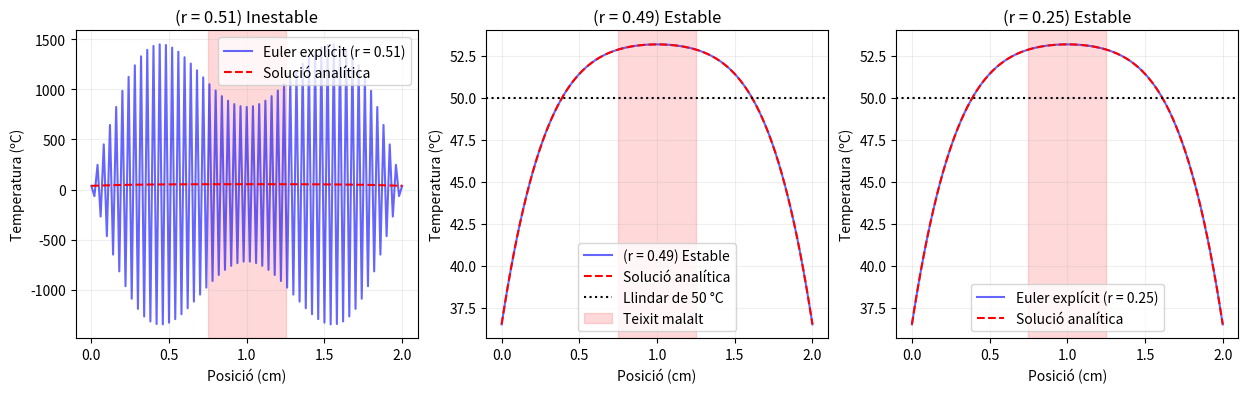

This figure's Python source:
import numpy as np
import matplotlib.pyplot as plt
import scipy as sc

'''
Escrivim les constant que necessitarem pel nostre problema.
'''
rho = 1081
cv = 3698
kappa = 0.56
sigma = 0.472
L_tot = 0.02
L_zona_malalta = 0.005
V_eff = 40/np.sqrt(2)
Tc = 36.5

'''
variables q calculem o definim per adimensionalitzar.
'''
Pext = sigma*(V_eff/L_tot)**2
alpha = kappa/(cv*rho)
x0 = L_tot
t0 = L_tot**2/alpha
T0 = sigma*V_eff**2/kappa

print(f"Difusivitat térmica (alpha): {alpha:.4e} m^2/s")
print(f"Temps característic (t0): {t0:.2f} s ({t0/60:.2f} min)")
print(f"Temperatura característica (T0): {T0:.2f} °C\n")

N=101                             # nombre de punts que fare servir (101-1 = 100 intervals)
L = 1                             # Longitud del segment adimensionalitzat.
valors_xbar=np.linspace(0, L, N)  # N valors repartits uniformement entre 0 i 1
delta_xbar=L/(N-1)                # distància entre 2 punts consecutius
t_a = 0.025                         # temps objectiu segons l'enunicat


'''
SOLUCIO ANALITICA
'''

def solucio_anal(x, t, nombre_termes_sumatori):
  Tbar=np.zeros_like(x, dtype="float") #vector/matriu ple de zeros amb la mateixa mida i forma que x, dtype important o sino python potser es pensa q treballem amb ints.
  #definim la matriu amb 0's perque es mes facil de definir una matriu nula que una amb Tc a tot arreu, sumarem Tc mes tard per complir les condicions inicials/contorn
  for k in range(nombre_termes_sumatori):
    n = 2*k+1
    Tbar += (4 * T0 / (n * np.pi)**3) * ( 1 - np.exp( - ((n * np.pi)**2) * t)) * np.sin(n * np.pi * x) # Equació (1) de l'informe sense TC (ho sumem quan fem el return).
  return Tbar + Tc



'''
SOLUCIO AMB METODE EULER EXPLICIT
'''

def euler_explicit(valor_r):
  delta_tbar = valor_r*delta_xbar**2          # Relació pels passos espaials i temporals que no són independents (r es el valor que apareix al guio).
  passes = int(np.round(t_a/delta_tbar))      # Enter que indica el nombre de passos fets.
  delta_tbar = t_a/passes                     # Tornem a redefinir \Delta \bar{t} per tal d'acabar en el temps t_a exactament.
  new_r = delta_tbar/delta_xbar**2            # Definim la nova r.
  T_bar=np.zeros(N)                           # Llista de la temperatura a l'inici que es troba tot a 0, i després ja li sumarem la temperatura Tc per complir condicions de contorn.
  matriu_T = np.zeros((passes+1, N))          # Creem una matriu amb [passes+1] files i N columnes, on guardarem les Temperatures de cada iteració.

  '''
  En el següent "for" definim el mètode iteratiu pel mètode de Euler. En aquest cas, creem una còpia de la llista de temperatures a tot l'espai en l'instant
  anterior per poder-lo modificar durant l'iteració. Definim la temperatura al següent pas tal com es mostra a l'Equació (2.1) de l'informe. Com que estem
  calculant la temperatura en el següent instant (n+1) i al iterar només depenen de l'instant (n) els elements necessaris, per tant durant el mateix pas podrem
  calculat el valor de la temperatura per a tots els punts en l'instant (n+1). A més a més, els valors dels extrems han de coincidir amb les condicions de
  contorn establertes, és a dir que han de coincidir amb Tc.
  '''

  for i in range(passes):
    T_seguent_pas = T_bar.copy()                  # Fem un copia de les temperatures del pas anterior.
    T_seguent_pas[1:-1] = ((1-new_r*2)*T_bar[1:-1] # Modifiquem el valor des de [1] fins a [N-1]. Els contorns no es poden modificar tant [0] com [N] ja que es mantenen a temperatura constant.
                          + new_r*(T_bar[2:]      # Recòrrer la llista de T_bar des de [2] fins a [N].
                          + T_bar[:-2])           # Pren els valors de la llista de T_bar des de [0] fins a [N-2]
                          + delta_tbar)            # Sumem el terme de \Delta_\bar{t}
    '''
    Anem a mirar quins elements de les lliste agafa cada element del mètode d'iteració
    T_bar[1:-1] -> [1,2,...,N-2,N-1] -> j
    T_bar[2:]   -> [2,3,...,N-1, N]  -> j+1
    T_bar[:-2]  -> [0,1,...,N-3,N-2] -> j-1
    Considerem només els elements per a j en [1,N-1] evitant així les condicions de contorn fixades al llarg del procés.
    '''
    T_bar = T_seguent_pas                # Copiem la llista amb els valors modificats de T per fer la pròxima iteració.
    matriu_T[i+1, :] = T_seguent_pas     # Modifiquem a partir de la segona columna [1] perquè a la primera [0] tindrem una columna de 0.
  return matriu_T                        # Com a output tindrem una matriu amb les temperatures a cada pas.


'''
SOLUCIO AMB METODE EULER IMPLICIT
'''

def euler_implicit(valor_r, tolerancia, max_passes):
  delta_tbar = valor_r*delta_xbar**2          # Relació pels passos espaials i temporals que no són independents (r es el valor que apareix al guio).
  passes = int(np.round(t_a/delta_tbar))      # Enter que indica el nombre de passos fets.
  delta_tbar = t_a/passes                     # Tornem a redefinir \Delta \bar{t} per tal d'acabar en el temps t_a.
  new_r = delta_tbar/delta_xbar**2            # Definim la nova r.
  T_bar = np.zeros(N)                         # Llista de la temperatura a l'inici que es troba tot a 0, i després ja li sumarem la temperatura Tc.
  matriu_T = np.zeros((passes+1, N))

  '''
  Utilitzarem el mètode de GAUSS-SEIDEL per solucionar el problema. Per poder aplicar aquest mètode, haurem d'establir una tolerància i així poder truncar
  el procés. En aquest cas, la tolerància s'entra com a input al cridar la funció.
  '''
  for i in range(passes):
    T_seguent_pas = T_bar.copy()     # Fem un copia de les temperatures del pas anterior.
    for _ in range(max_passes):      # El procés es repeteix max_passes per truncar el procés si no s'arriba a obtenir un error per sota la tolerància.
      error_max=0.0                  # ens servirà per anotar el canvi més gran que ha patit algun punt de la barra durant aquesta passada
      for j in range(1, N-1):        #important, de 1 a N-1 perque els bordes de T barra = 0 sempre per cond contorn
        valor_antic = T_seguent_pas[j] #ens guardem el número que havia en aquest punt abans de recalcular-lo
        T_seguent_pas[j] = (T_bar[j] + delta_tbar + new_r*(T_seguent_pas[j+1]+T_seguent_pas[j-1]))/(1.0+2.0*new_r)
        diferencia = abs(T_seguent_pas[j]-valor_antic)

        if diferencia > error_max:
          error_max = diferencia
      if error_max < tolerancia:
          break

    T_bar = T_seguent_pas
    matriu_T[i+1, :] = T_seguent_pas

  return matriu_T




'''
SOLUCIO AMB METODE CRANK-NICOLSON
'''
def Crank_Nicolson (valor_r, tolerancia, max_passes):
  delta_tbar=valor_r*delta_xbar**2          # Relació pels passos espaials i temporals que no són independents (r es el valor que apareix al guio).
  passes=int(np.round(t_a/delta_tbar))      # Enter que indica el nombre de passos fets.
  delta_tbar = t_a/passes                   # Tornem a redefinir \Delta \bar{t} per tal d'acabar en el temps t_a.
  new_r = delta_tbar/delta_xbar**2          # Definim la nova r.
  T_bar=np.zeros(N)                         # Llista de la temperatura a l'inici que es troba tot a 0, i després ja li sumarem la temperatura Tc.

  matriu_T = np.zeros((passes+1, N))
  matriu_T[0, :] = T_bar

  for i in range(passes):
    T_seguent_pas = T_bar.copy()            # Fem un copia de les temperatures del pas anterior.

    '''
    Utilitzarem el mètode de GAUSS-SEIDEL per solucionar el problema. Per poder aplicar aquest mètode, haurem d'establir una tolerància i així poder truncar
    el procés. En aquest cas, la tolerància s'entra com a input al cridar la funció.
    '''
    for _ in range(max_passes):
      error_max=0.0 #ens servirà per anotar el canvi més gran que ha patit algun punt de la barra durant aquesta passada
      for j in range(1, N-1): # El procés es repeteix max_passes per truncar el procés si no s'arriba a obtenir un error per sota la tolerància.
        valor_antic = T_seguent_pas[j]
        T_seguent_pas[j] = (T_bar[j] + delta_tbar + (new_r/2) * (T_seguent_pas[j+1] + T_seguent_pas[j-1] + T_bar[j+1] - 2*T_bar[j] + T_bar[j-1])) / (1+new_r)
        diferencia = abs(T_seguent_pas[j] - valor_antic)     # Calculem la diferència per poder parar el procés posteriorment si s'assoleix certa tolerància.

        if diferencia >= error_max:
          error_max = diferencia                             # Si la diferència entre el valor del pas següent i l'actual és superior o inferior a l'error continuem                                                     # el procés, però considerem l'error màxim pel pròxim pas com la diferència de l'anterior.
      if error_max < tolerancia:
        break                                                # Trenquem el bucle si s'assoleix un error inferior a la tolerància.

    T_bar = T_seguent_pas
    matriu_T[i+1, :] = T_seguent_pas
  return matriu_T


'''
COMPARACIÓ EULER EXPLICIT
'''
#es defineix els tres grafics per Euler explicit en un plot per poder comparar-los
L_real = 2 # L'amplada de la paret són 2 cm.
t_real = t_a * t0

valors_x = L_real * valors_xbar # Eliminem l'adiamensionalització de la coordenada espaial.

'''
SOLUCIO ANALITICA
'''
T_analitica = solucio_anal(valors_xbar, t_a, 1000)

'''
EULER EXPLICIT
'''
T_EE_051 = euler_explicit(0.51)
T_EE_049 = euler_explicit(0.49)
T_EE_025 = euler_explicit(0.25)

'''
GRAFIQUES
'''

fig, ax = plt.subplots(1, 3, figsize=(15, 4))

ax[1].set_title(f"(r = 0.49) Estable")
ax[1].plot(valors_x, Tc + T0*T_EE_049[-1,:], label = "(r = 0.49) Estable", color ="blue", alpha = 0.6)
ax[1].plot(valors_x, T_analitica, color = "red", linestyle = "--", label = "Solució analítica")
ax[1].grid(alpha=0.2)
ax[1].set_xlabel("Posició (cm)")
ax[1].set_ylabel("Temperatura (ºC)")
ax[1].axhline(50, color="black", linestyle=":", label="Llindar de 50 °C")
ax[1].axvspan(3*L_real/8, 5*L_real/8, color = "red", alpha = 0.15, label = "Teixit malalt")
ax[1].legend()

ax[2].set_title(f"(r = 0.25) Estable")
ax[2].plot(valors_x, Tc + T0*T_EE_025[-1,:], label = "Euler explícit (r = 0.25)", color = "blue", alpha = 0.6)
ax[2].plot(valors_x, T_analitica, color = "red", linestyle = "--", label = "Solució analítica")
ax[2].grid(alpha=0.2)
ax[2].set_xlabel("Posició (cm)")
ax[2].set_ylabel("Temperatura (ºC)")
ax[2].axhline(50, color="black", linestyle=":")
ax[2].axvspan(3*L_real/8, 5*L_real/8, color = "red", alpha = 0.15)
ax[2].legend()

ax[0].set_title(f"(r = 0.51) Inestable")
ax[0].plot(valors_x, Tc + T0*T_EE_051[-1,:], label = "Euler explícit (r = 0.51)", color ="blue", alpha = 0.6)
ax[0].plot(valors_x, T_analitica, color = "red", linestyle = "--", label = "Solució analítica")
ax[0].grid(alpha=0.2)
ax[0].set_xlabel("Posició (cm)")
ax[0].set_ylabel("Temperatura (ºC)")
# ax[0].axhline(50, color="black", linestyle=":", label="Llindar de 50 °C")
ax[0].axvspan(3*L_real/8, 5*L_real/8, color = "red", alpha = 0.15)
ax[0].legend()

plt.show()
